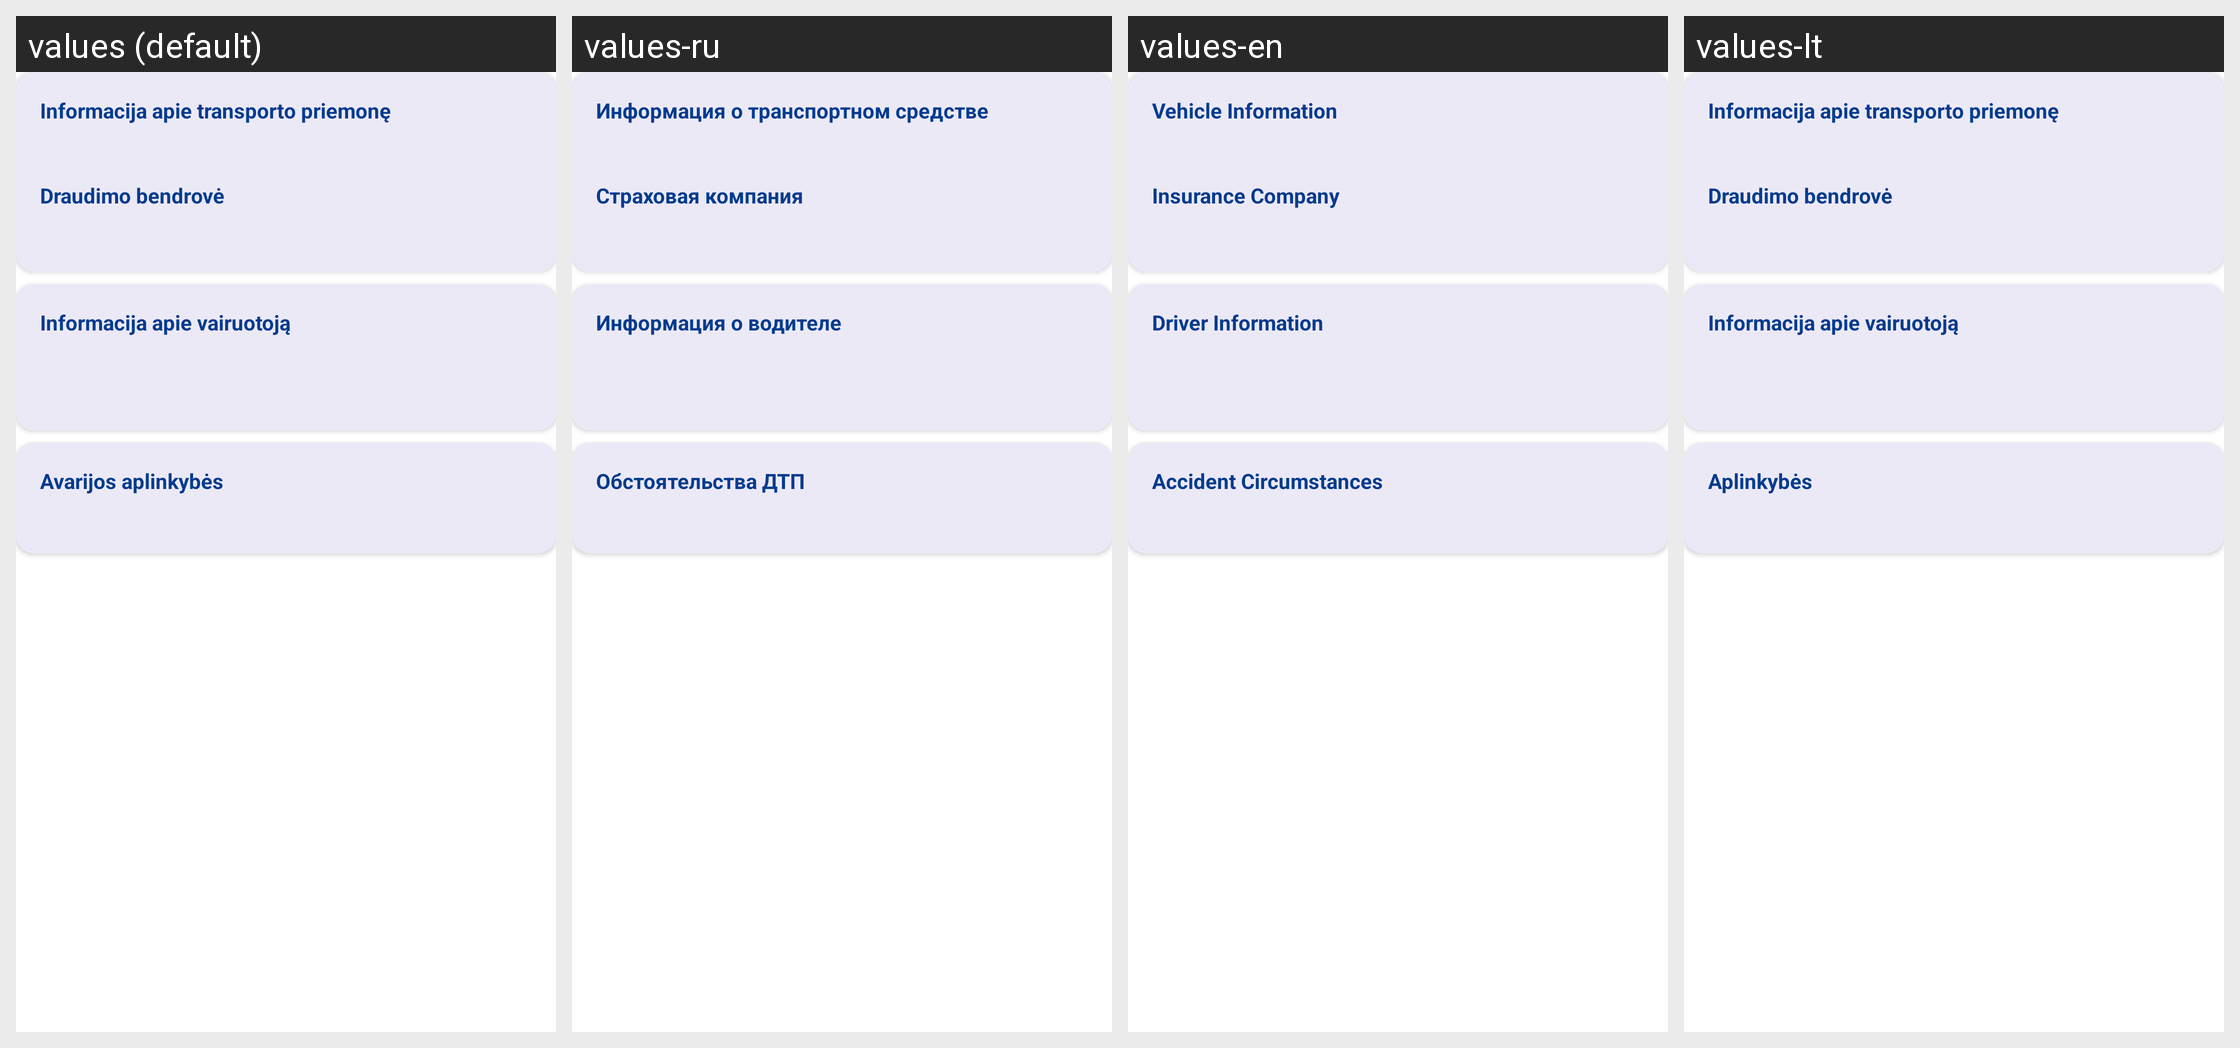

Locale-by-locale string values for the Android screen shown in this grid:
Android screen res/layout/layout_vehicle_details.xml rendered under 4 locales, left to right: values (default), values-ru, values-en, values-lt. Device: Nexus 5 (rendered at 1080×1920; each locale shown at half size, 540×960, under a caption strip naming it); theme Theme.AccidentReportingApp.
Strings drawn on this screen, with the default value and each locale's value (text and hints the layout hard-codes, and strings that could not be matched under every locale, appear in the picture but are not listed):

label_vehicle
  values: Informacija apie transporto priemonę
  values-ru: Информация о транспортном средстве
  values-en: Vehicle Information
  values-lt: Informacija apie transporto priemonę

label_insurance_company
  values: Draudimo bendrovė
  values-ru: Страховая компания
  values-en: Insurance Company
  values-lt: Draudimo bendrovė

label_driver
  values: Informacija apie vairuotoją
  values-ru: Информация о водителе
  values-en: Driver Information
  values-lt: Informacija apie vairuotoją

label_circumstances
  values: Avarijos aplinkybės
  values-ru: Обстоятельства ДТП
  values-en: Accident Circumstances
  values-lt: Aplinkybės
